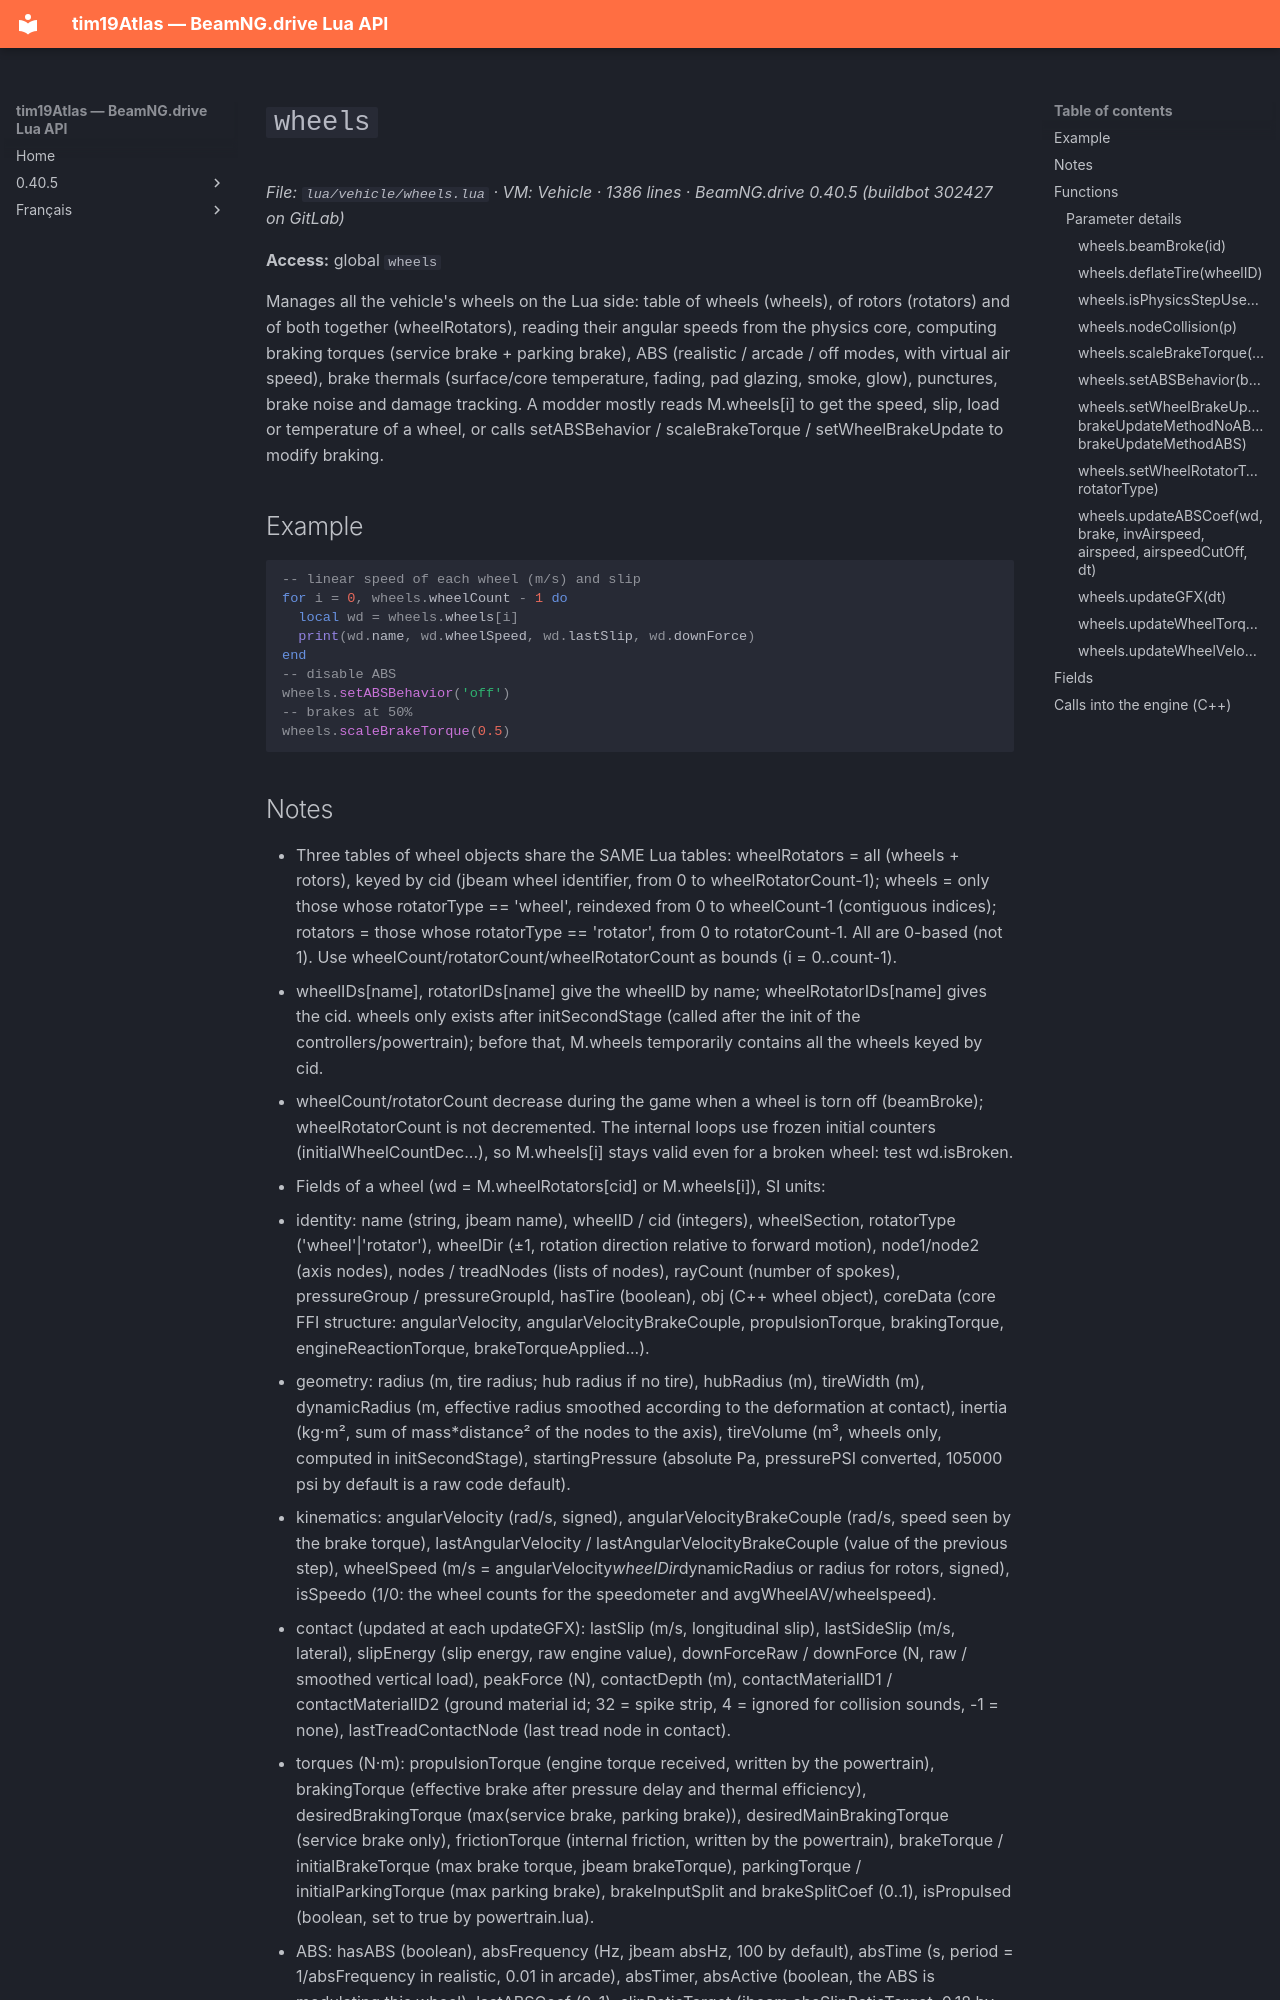

repository: Tim0219800/beamng-lua-atlas · page: 0.40.5/vehicle/wheels.html · generator: mkdocs

# `wheels`

*File: `lua/vehicle/wheels.lua` · VM: Vehicle · 1386 lines · BeamNG.drive 0.40.5 (buildbot 302427 on GitLab)*

**Access:** global `wheels`

Manages all the vehicle's wheels on the Lua side: table of wheels (wheels), of rotors (rotators) and of both together (wheelRotators), reading their angular speeds from the physics core, computing braking torques (service brake + parking brake), ABS (realistic / arcade / off modes, with virtual air speed), brake thermals (surface/core temperature, fading, pad glazing, smoke, glow), punctures, brake noise and damage tracking. A modder mostly reads M.wheels[i] to get the speed, slip, load or temperature of a wheel, or calls setABSBehavior / scaleBrakeTorque / setWheelBrakeUpdate to modify braking.

## Example

```lua
-- linear speed of each wheel (m/s) and slip
for i = 0, wheels.wheelCount - 1 do
  local wd = wheels.wheels[i]
  print(wd.name, wd.wheelSpeed, wd.lastSlip, wd.downForce)
end
-- disable ABS
wheels.setABSBehavior('off')
-- brakes at 50%
wheels.scaleBrakeTorque(0.5)
```
